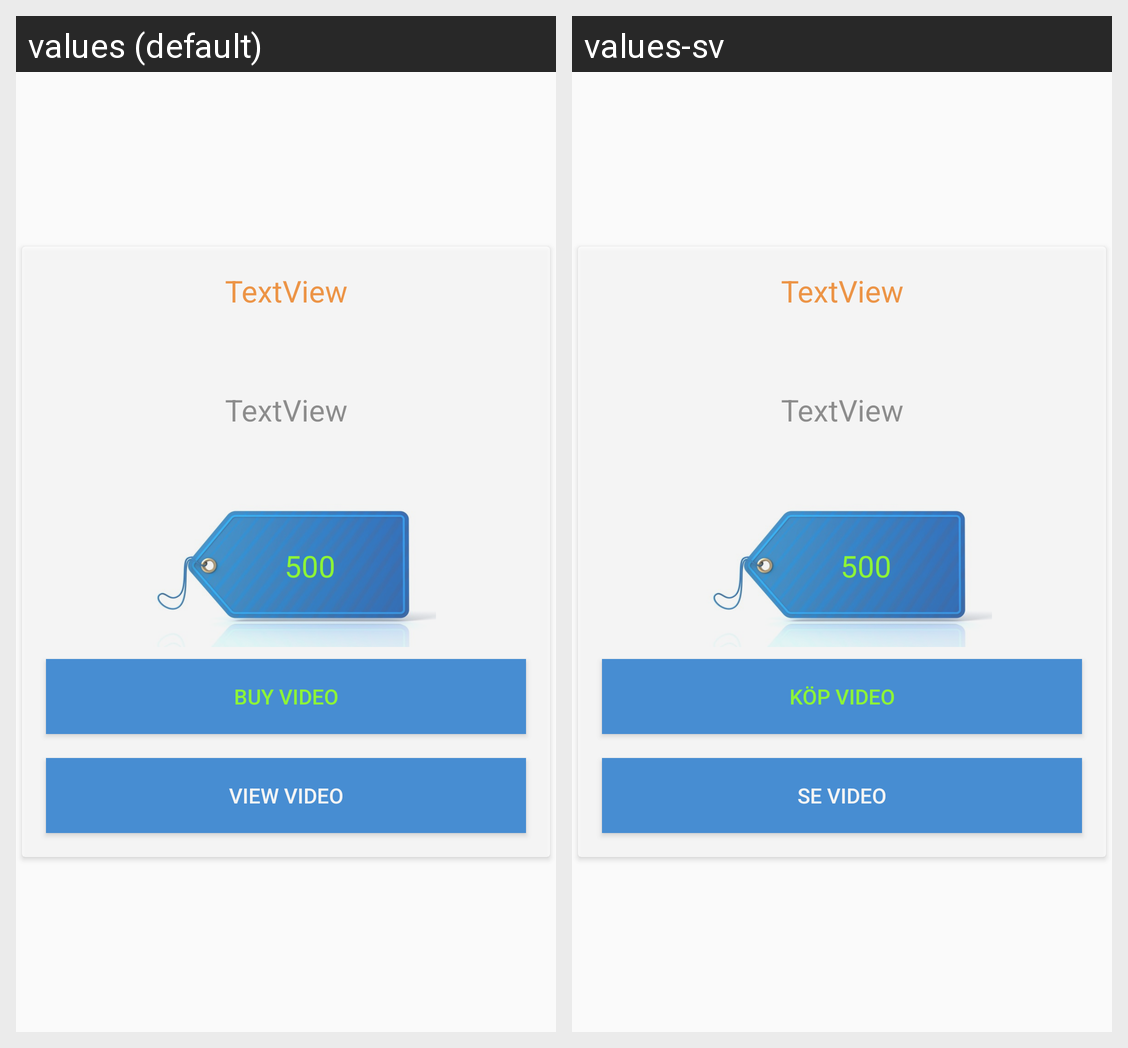

For this localized Android screen grid, give each drawn string resource with its value in every locale shown.
Android screen res/layout/fragment_video_details.xml rendered under 2 locales, left to right: values (default), values-sv. Device: Nexus 5 (rendered at 1080×1920; each locale shown at half size, 540×960, under a caption strip naming it); theme Theme.AppCompat.Light.NoActionBar.
Strings drawn on this screen, with the default value and each locale's value (text and hints the layout hard-codes, and strings that could not be matched under every locale, appear in the picture but are not listed):

buy_video
  values: Buy Video
  values-sv: Köp video

view_video
  values: View Video
  values-sv: se video
